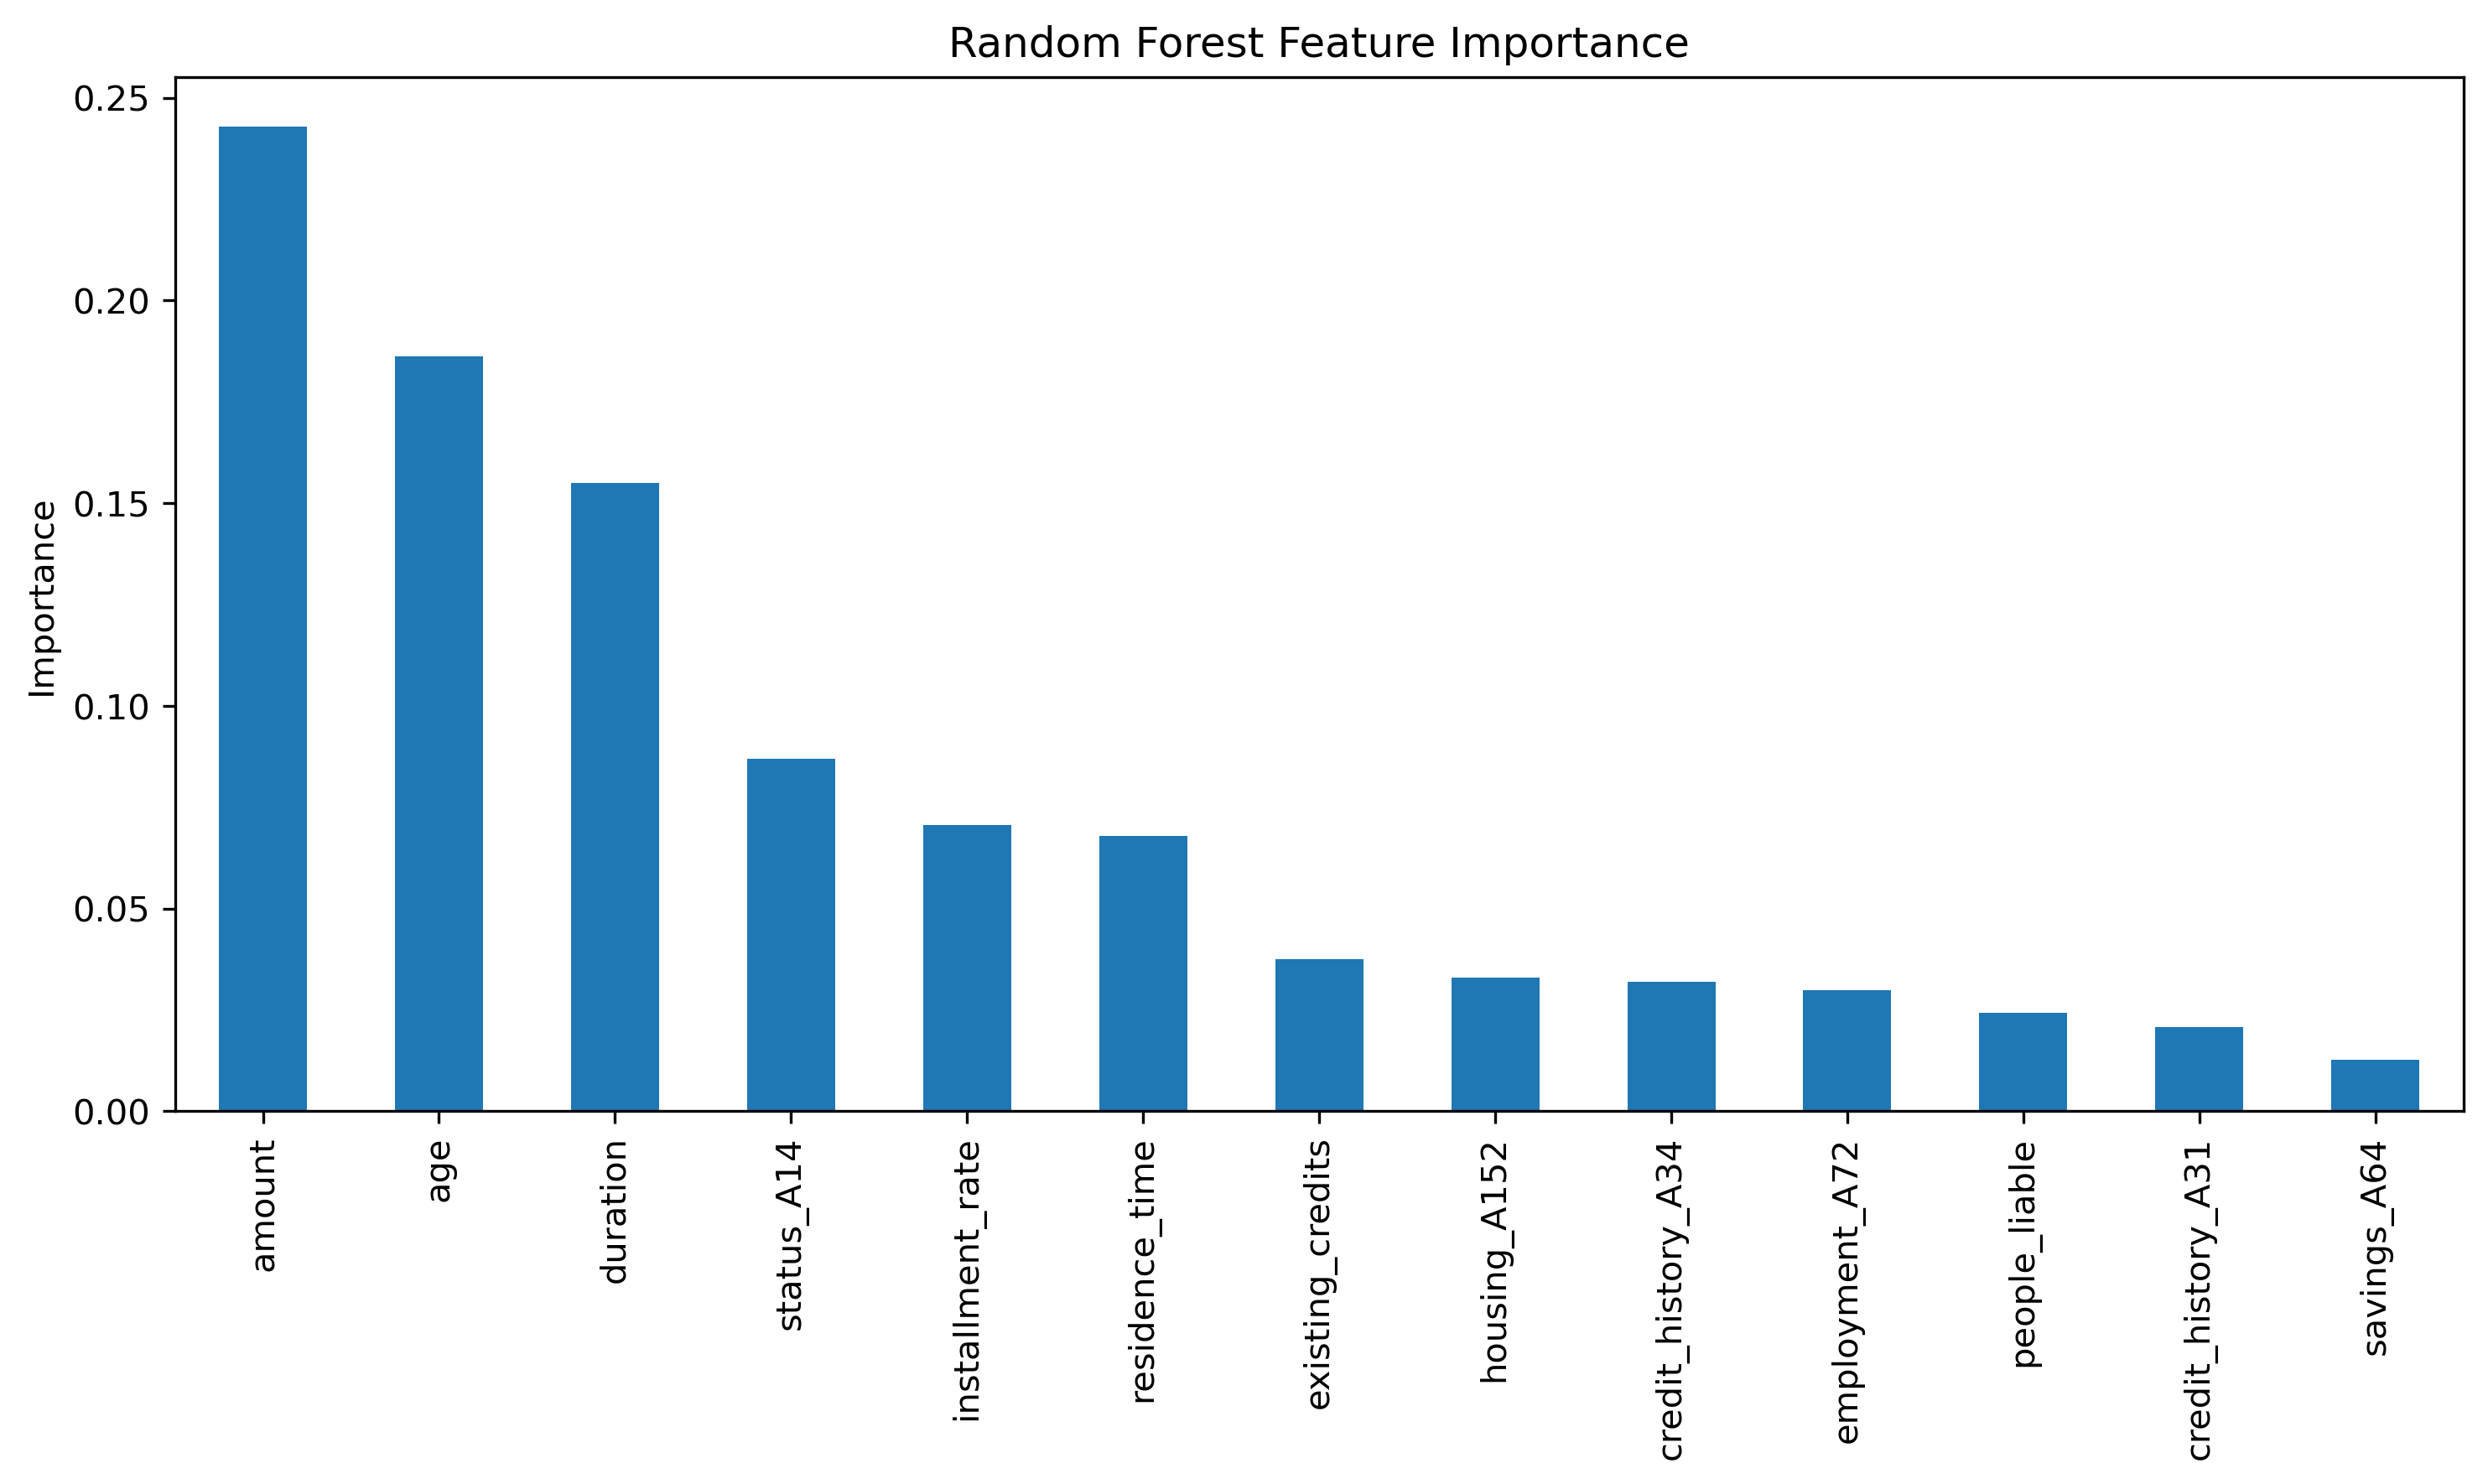

Data behind this chart, as committed beside it:
, 0
amount, 0.2429
age, 0.1863
duration, 0.1551
status_A14, 0.08693
installment_rate, 0.0706
residence_time, 0.068
existing_credits, 0.03762
housing_A152, 0.03289
credit_history_A34, 0.0319
employment_A72, 0.02992
people_liable, 0.02439
credit_history_A31, 0.02081
savings_A64, 0.01261
